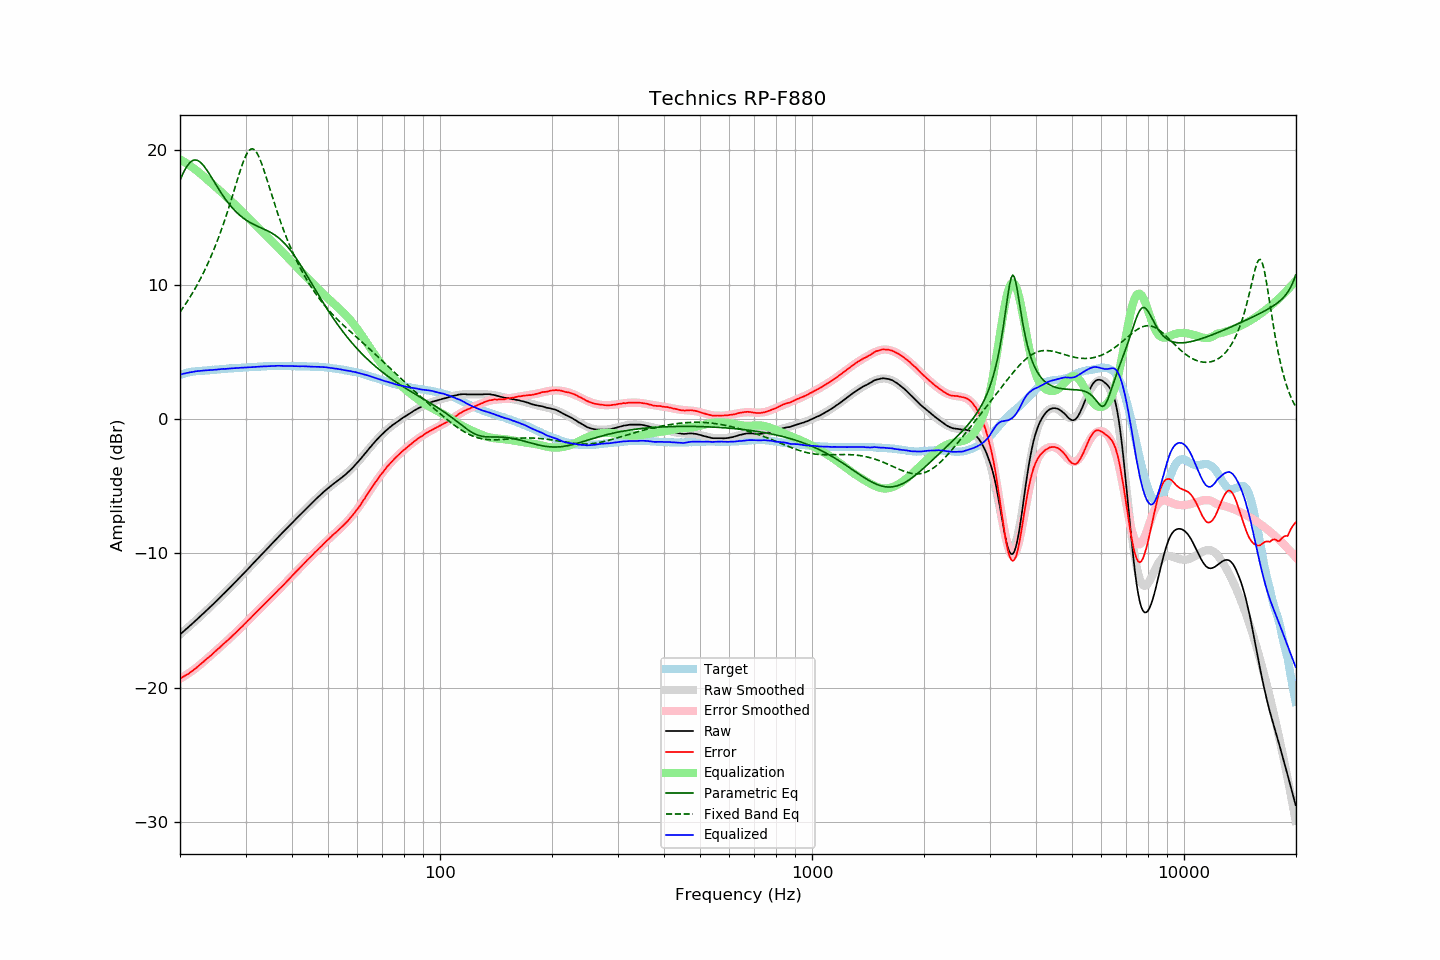

The data file committed next to this chart (first rows):
frequency, raw, error, smoothed, error_smoothed, equalization, parametric_eq, fixed_band_eq, equalized_raw, equalized_smoothed, target
20.00, -16.04, -19.32, -16.04, -19.34, 19.34, 17.78, 7.97, 3.30, 3.30, 3.28
20.20, -15.94, -19.26, -15.94, -19.27, 19.27, 18.06, 8.13, 3.33, 3.33, 3.32
20.40, -15.83, -19.19, -15.83, -19.20, 19.20, 18.32, 8.30, 3.37, 3.36, 3.36
20.61, -15.73, -19.12, -15.73, -19.12, 19.12, 18.55, 8.48, 3.39, 3.39, 3.39
20.81, -15.62, -19.05, -15.62, -19.04, 19.04, 18.75, 8.66, 3.43, 3.42, 3.43
21.02, -15.52, -18.99, -15.52, -18.96, 18.96, 18.93, 8.84, 3.44, 3.45, 3.47
21.23, -15.41, -18.90, -15.41, -18.88, 18.88, 19.07, 9.03, 3.47, 3.47, 3.49
21.44, -15.31, -18.82, -15.30, -18.80, 18.80, 19.18, 9.23, 3.49, 3.49, 3.51
21.66, -15.20, -18.73, -15.20, -18.71, 18.71, 19.25, 9.43, 3.51, 3.52, 3.53
21.87, -15.09, -18.63, -15.09, -18.62, 18.62, 19.29, 9.63, 3.54, 3.53, 3.54
22.09, -14.98, -18.54, -14.98, -18.53, 18.53, 19.28, 9.84, 3.55, 3.55, 3.56
22.31, -14.87, -18.44, -14.87, -18.44, 18.44, 19.25, 10.06, 3.57, 3.57, 3.57
22.54, -14.76, -18.34, -14.76, -18.34, 18.34, 19.18, 10.28, 3.58, 3.58, 3.58
22.76, -14.65, -18.24, -14.65, -18.24, 18.24, 19.08, 10.51, 3.59, 3.59, 3.59
22.99, -14.54, -18.13, -14.54, -18.14, 18.14, 18.96, 10.75, 3.60, 3.60, 3.59
23.22, -14.42, -18.02, -14.43, -18.03, 18.03, 18.82, 10.99, 3.62, 3.61, 3.60
23.45, -14.31, -17.92, -14.31, -17.93, 17.93, 18.66, 11.24, 3.62, 3.62, 3.61
23.69, -14.20, -17.82, -14.20, -17.83, 17.83, 18.48, 11.49, 3.62, 3.63, 3.62
23.92, -14.09, -17.72, -14.08, -17.72, 17.72, 18.30, 11.76, 3.63, 3.64, 3.63
24.16, -13.97, -17.62, -13.97, -17.61, 17.61, 18.11, 12.03, 3.65, 3.64, 3.65
24.40, -13.86, -17.53, -13.85, -17.51, 17.51, 17.91, 12.31, 3.65, 3.65, 3.67
24.65, -13.74, -17.40, -13.74, -17.40, 17.40, 17.72, 12.60, 3.66, 3.66, 3.66
24.89, -13.63, -17.30, -13.62, -17.30, 17.30, 17.52, 12.89, 3.67, 3.67, 3.67
25.14, -13.51, -17.19, -13.51, -17.19, 17.19, 17.32, 13.20, 3.68, 3.68, 3.68
25.39, -13.39, -17.08, -13.39, -17.08, 17.08, 17.13, 13.52, 3.70, 3.69, 3.69
25.65, -13.27, -16.98, -13.27, -16.98, 16.98, 16.94, 13.84, 3.71, 3.71, 3.71
25.91, -13.15, -16.86, -13.15, -16.87, 16.87, 16.76, 14.17, 3.72, 3.71, 3.71
26.16, -13.03, -16.75, -13.04, -16.76, 16.76, 16.58, 14.52, 3.73, 3.72, 3.72
26.43, -12.92, -16.65, -12.92, -16.65, 16.65, 16.41, 14.87, 3.73, 3.73, 3.73
26.69, -12.80, -16.54, -12.80, -16.54, 16.54, 16.25, 15.23, 3.74, 3.74, 3.74
26.96, -12.68, -16.44, -12.68, -16.43, 16.43, 16.09, 15.61, 3.75, 3.75, 3.76
27.23, -12.56, -16.33, -12.56, -16.32, 16.32, 15.94, 15.99, 3.76, 3.76, 3.77
27.50, -12.44, -16.21, -12.44, -16.21, 16.21, 15.80, 16.37, 3.77, 3.77, 3.77
27.77, -12.32, -16.09, -12.32, -16.10, 16.10, 15.66, 16.76, 3.78, 3.78, 3.77
28.05, -12.20, -15.99, -12.20, -15.98, 15.98, 15.53, 17.16, 3.79, 3.79, 3.79
28.33, -12.08, -15.87, -12.08, -15.87, 15.87, 15.41, 17.55, 3.79, 3.80, 3.79
28.62, -11.95, -15.75, -11.95, -15.76, 15.76, 15.30, 17.94, 3.80, 3.80, 3.80
28.90, -11.83, -15.64, -11.83, -15.64, 15.64, 15.19, 18.32, 3.81, 3.81, 3.81
29.19, -11.71, -15.52, -11.70, -15.52, 15.52, 15.09, 18.69, 3.81, 3.82, 3.81
29.48, -11.58, -15.42, -11.58, -15.40, 15.40, 14.99, 19.03, 3.83, 3.83, 3.84
29.78, -11.45, -15.28, -11.45, -15.28, 15.28, 14.91, 19.35, 3.83, 3.83, 3.83
30.08, -11.33, -15.17, -11.33, -15.16, 15.16, 14.82, 19.62, 3.83, 3.84, 3.84
30.38, -11.20, -15.04, -11.20, -15.05, 15.05, 14.75, 19.84, 3.84, 3.85, 3.84
30.68, -11.07, -14.93, -11.07, -14.93, 14.93, 14.67, 20.00, 3.86, 3.85, 3.86
30.99, -10.95, -14.81, -10.95, -14.81, 14.81, 14.60, 20.09, 3.86, 3.86, 3.86
31.30, -10.82, -14.68, -10.82, -14.69, 14.69, 14.54, 20.12, 3.87, 3.87, 3.86
31.61, -10.69, -14.56, -10.69, -14.57, 14.57, 14.48, 20.07, 3.88, 3.87, 3.87
31.93, -10.56, -14.44, -10.57, -14.45, 14.45, 14.42, 19.96, 3.89, 3.88, 3.88
32.24, -10.44, -14.32, -10.44, -14.33, 14.33, 14.37, 19.78, 3.89, 3.89, 3.88
32.57, -10.31, -14.21, -10.31, -14.21, 14.21, 14.31, 19.54, 3.90, 3.90, 3.90
32.89, -10.19, -14.09, -10.19, -14.09, 14.09, 14.26, 19.26, 3.90, 3.90, 3.90
33.22, -10.06, -13.97, -10.06, -13.97, 13.97, 14.21, 18.94, 3.92, 3.91, 3.91
33.55, -9.94, -13.86, -9.94, -13.85, 13.85, 14.15, 18.60, 3.92, 3.92, 3.92
33.89, -9.81, -13.74, -9.81, -13.74, 13.74, 14.10, 18.23, 3.93, 3.92, 3.93
34.23, -9.69, -13.62, -9.68, -13.62, 13.62, 14.04, 17.86, 3.93, 3.93, 3.93
34.57, -9.56, -13.50, -9.56, -13.50, 13.50, 13.98, 17.47, 3.94, 3.94, 3.94
34.92, -9.44, -13.38, -9.43, -13.38, 13.38, 13.92, 17.09, 3.94, 3.94, 3.94
35.27, -9.31, -13.26, -9.31, -13.26, 13.26, 13.85, 16.70, 3.95, 3.95, 3.95
35.62, -9.19, -13.14, -9.18, -13.14, 13.14, 13.78, 16.32, 3.95, 3.95, 3.95
35.97, -9.06, -13.01, -9.06, -13.01, 13.01, 13.70, 15.95, 3.95, 3.95, 3.95
... 635 more rows
